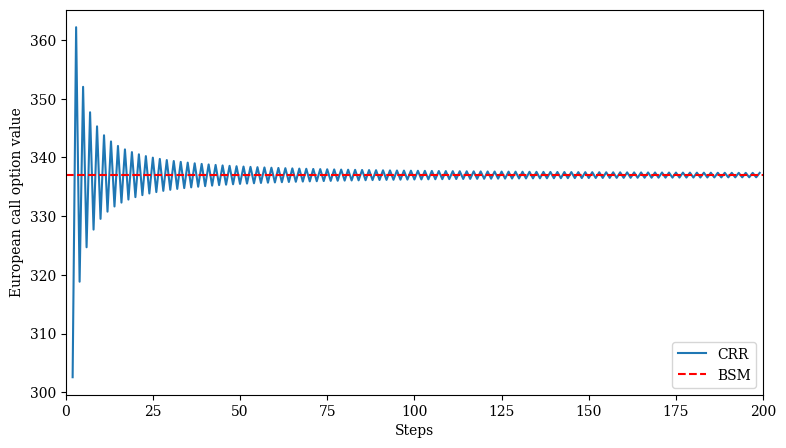

Write the Python code that produced this figure.
'''

CRR model for option pricing

[redacted]

collected from https://github.com/ququcai/option/blob/master/option_CRR.ipynb

'''

# packages 
import math
import numpy as np
import matplotlib.pyplot as plt
import matplotlib as mpl
from scipy.integrate import quad


mpl.rcParams['font.family'] = 'serif'



#parameters
S0 = 3475.0  # index level
K = 3475.0  # option strike
T = 1.0  # maturity date
r = 0.02  # risk-less short rate
sigma = 0.22  # volatility

#BSM模型定价
def dN(x):
    ''' Probability density function of standard normal random variable x. '''
    return math.exp(-0.5 * x ** 2) / math.sqrt(2 * math.pi)

def N(d):
    ''' Cumulative density function of standard normal random variable x. '''
    return quad(lambda x: dN(x), -20, d, limit=50)[0]

def d1f(St, K, t, T, r, sigma):
    ''' Black-Scholes-Merton d1 function.
        Parameters see e.g. BSM_call_value function. '''
    d1 = (math.log(St / K) + (r + 0.5 * sigma ** 2)
          * (T - t)) / (sigma * math.sqrt(T - t))
    return d1

#
# Valuation Functions
#
def BSM_call_value(St, K, t, T, r, sigma):
    ''' Calculates Black-Scholes-Merton European call option value.
    Parameters
    ==========
    St : float
        stock/index level at time t
    K : float
        strike price
    t : float
        valuation date
    T : float
        date of maturity/time-to-maturity if t = 0; T > t
    r : float
        constant, risk-less short rate
    sigma : float
        volatility
    Returns
    =======
    call_value : float
        European call present value at t
    '''
    d1 = d1f(St, K, t, T, r, sigma)
    d2 = d1 - sigma * math.sqrt(T - t)
    call_value = St * N(d1) - math.exp(-r * (T - t)) * K * N(d2)
    return call_value

def BSM_put_value(St, K, t, T, r, sigma):
    ''' Calculates Black-Scholes-Merton European put option value.
    Parameters
    ==========
    St : float
        stock/index level at time t
    K : float
        strike price
    t : float
        valuation date
    T : float
        date of maturity/time-to-maturity if t = 0; T > t
    r : float
        constant, risk-less short rate
    sigma : float
        volatility
    Returns
    =======
    put_value : float
        European put present value at t
    '''
    put_value = BSM_call_value(St, K, t, T, r, sigma) \
        - St + math.exp(-r * (T - t)) * K
    return put_value


# CRR欧式期权
def CRR_european_option_value(S0, K, T, r, sigma, otype, M=4):
    ''' Cox-Ross-Rubinstein European option valuation.
    Parameters
    ==========
    S0 : float
        stock/index level at time 0
    K : float
        strike price
    T : float
        date of maturity
    r : float
        constant, risk-less short rate
    sigma : float
        volatility
    otype : string
        either 'call' or 'put'
    M : int
        number of time intervals
    '''
    # 生成二叉树
    dt = T / M  # length of time interval
    df = math.exp(-r * dt)  # discount per interval

    # 计算udp
    u = math.exp(sigma * math.sqrt(dt))  # up movement
    d = 1 / u  # down movement
    q = (math.exp(r * dt) - d) / (u - d)  # martingale branch probability

    # 初始化幂矩阵
    mu = np.arange(M + 1)
    mu = np.resize(mu, (M + 1, M + 1))
    #print(mu)
    md = np.transpose(mu)
    #print(md)
    #print(mu - md)
    mu = u ** (mu - md)
    md = d ** md
    #print(mu)
    #print(md)
    
    #得到各节点的股票价格
    S = S0 * mu * md

    # 得到叶子结点的期权价值
    if otype == 'call':
        V = np.maximum(S - K, 0)  # inner values for European call option
    else:
        V = np.maximum(K - S, 0)  # inner values for European put option

    #逐步向前加权平均并折现，得到期初期权价值
    for z in range(0, M):  # backwards iteration
        #逐列更新期权价值，相当于二叉树中的逐层向前折算
        V[0:M - z, M - z - 1] = (q * V[0:M - z, M - z] +
                         (1 - q) * V[1:M - z + 1, M - z]) * df
    return V[0, 0]


# CRR美式期权
def CRR_american_option_value(S0, K, T, r, sigma, otype, M=4):
    # 一.生成二叉树
    dt = T / M  # length of time interval
    df = math.exp(-r * dt)  # discount per interval
    inf = math.exp(r * dt)  # discount per interval

    # 计算udp
    u = math.exp(sigma * math.sqrt(dt))  # up movement
    d = 1 / u  # down movement
    q = (math.exp(r * dt) - d) / (u - d)  # martingale branch probability
    
    # 初始化幂矩阵
    mu = np.arange(M + 1)
    mu = np.resize(mu, (M + 1, M + 1))
    md = np.transpose(mu)
    
    # 计算个节点单向变动时的股票价格
    mus = u ** (mu - md)
    mds = d ** md
    
    # 得到各节点的股票价格
    S = S0 * mus * mds 
        
    # 二.计算每个节点股票的预期价格
    mes = S0 * inf ** mu

    # 三.得到叶子结点的期权价值
    if otype == 'call':
        V = np.maximum(S - K, 0)     
        #计算每个节点提前行权的收益
        oreturn = mes - K
    else:
        V = np.maximum(K - S, 0)       
        #计算每个节点提前行权的收益
        oreturn = K - mes

    # 四.逐步向前加权平均折现和提前行权的收益比较，得到期初期权价值
    for z in range(0, M):  # backwards iteration
        #计算后期折现的后期价格
        ovalue = (q * V[0:M - z, M - z] +
                         (1 - q) * V[1:M - z + 1, M - z]) * df
        #逐列更新期权价值，相当于二叉树中的逐层向前折算
        #期权价格取后期折现和提前行权获得收益的最大值
        V[0:M - z, M - z - 1] = np.maximum(ovalue, oreturn[0:M - z, M - z - 1])
        
    return V[0, 0]


#result printing
mmin=2
mmax=200
step_size=1
print('CRR model, calculating american option')
print(CRR_american_option_value(S0, K, T, r, sigma, 'call', 100))
print('CRR model, calculating european option')
print(CRR_european_option_value(S0, K, T, r, sigma, 'call', 100))
print('BS_put')
print(BSM_put_value(S0, K, 0, T, r, sigma))

#result visulization
BSM_benchmark = BSM_call_value(S0, K, 0, T, r, sigma)
m = range(mmin, mmax, step_size)
CRR_values = [CRR_european_option_value(S0, K, T, r, sigma, 'call', M) for M in m]
plt.figure(figsize=(9, 5))
plt.plot(m, CRR_values, label='CRR')
plt.axhline(BSM_benchmark, color='r', ls='dashed', lw=1.5,
            label='BSM')
plt.xlabel('Steps')
plt.ylabel('European call option value')
plt.legend(loc=4)
plt.xlim(0, mmax)
plt.show()
